Photos from the image-classification dataset "DadosWeird" in the GitHub repository yurigalindo/meteoroCNN. Its 2 classes are: meteoros, not meteors.

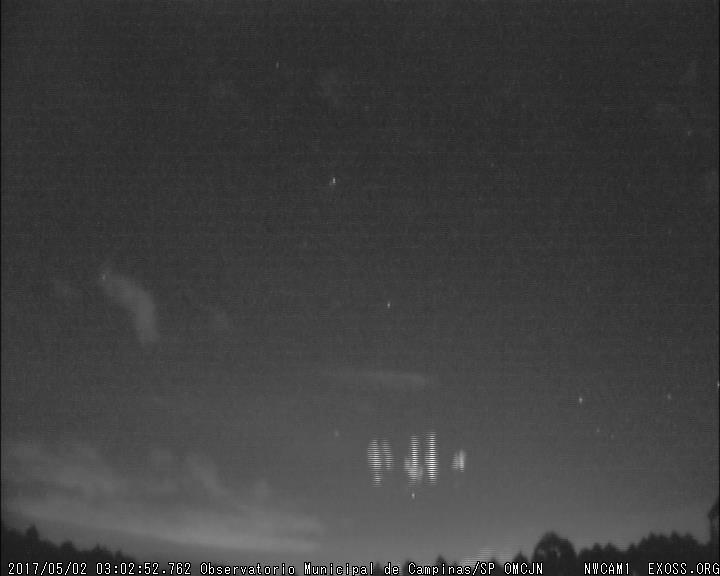
Label: not meteors

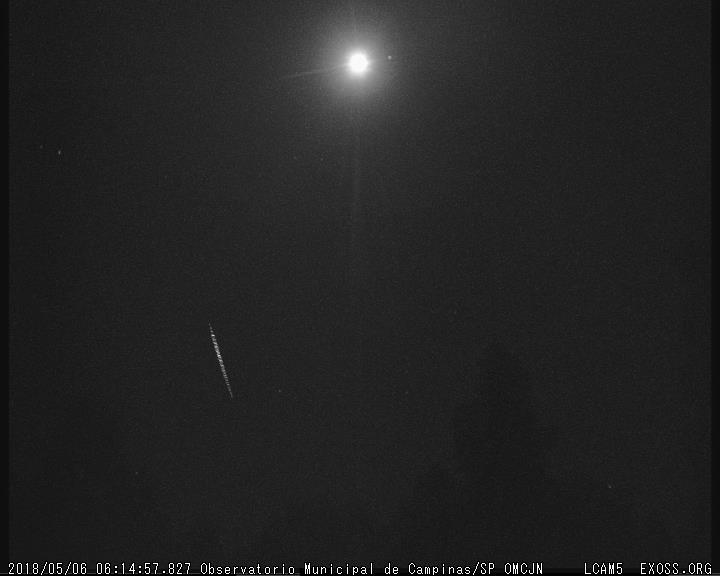
Label: meteoros

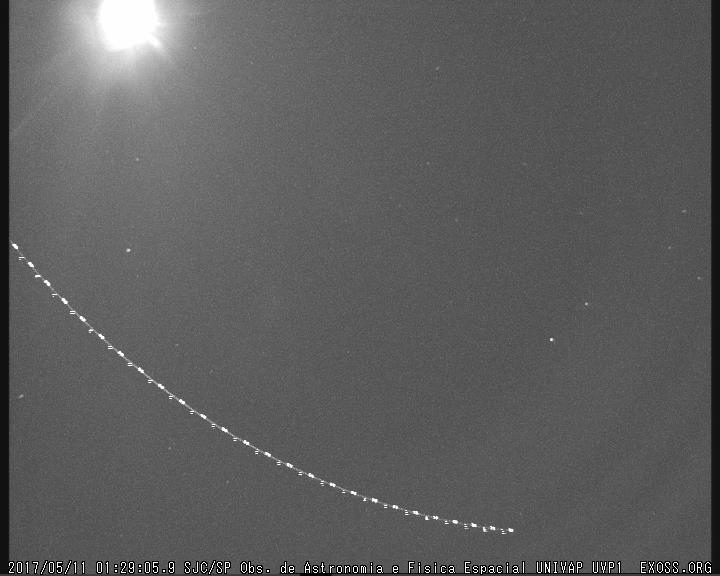
Label: not meteors

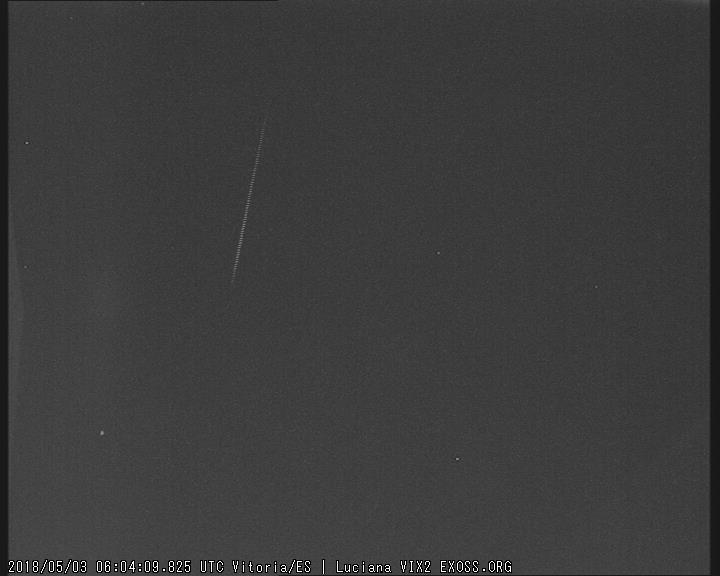
Label: meteoros

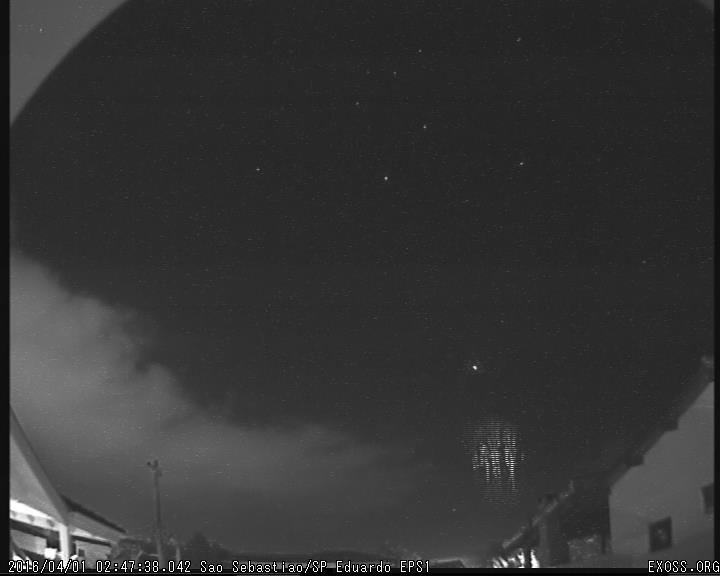
Label: not meteors

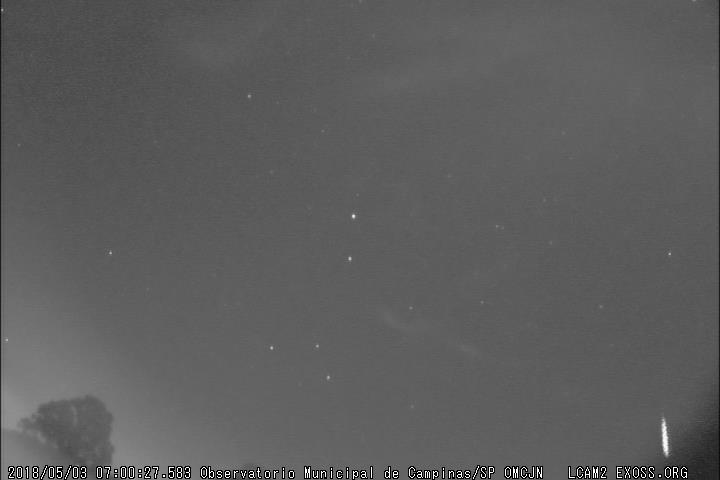
Label: meteoros
